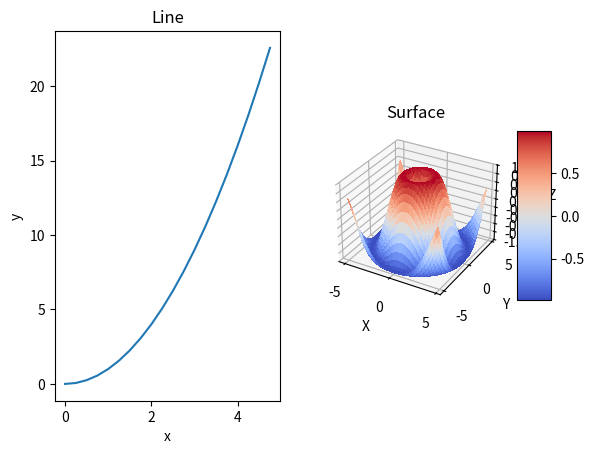

Source code (Python):
# 3D surface with color map

from mpl_toolkits.mplot3d import Axes3D
import matplotlib.pyplot as plt
from matplotlib import cm
from matplotlib.ticker import LinearLocator, FormatStrFormatter
import numpy as np

fig = plt.figure(1)

# simple line graph
ax = fig.add_subplot(1, 2, 1)
x = np.arange(0, 5, 0.25)
y = x**2
ax.plot(x, y)
ax.set_xlabel("x")
ax.set_ylabel("y")
ax.set_title("Line")

# 3D surface graph
ax = fig.add_subplot(1, 2, 2, projection='3d')
X = np.arange(-5, 5, 0.25)
Y = np.arange(-5, 5, 0.25)
X, Y = np.meshgrid(X, Y)
R = np.sqrt(X**2 + Y**2)
Z = np.sin(R)

surf = ax.plot_surface(X, Y, Z, cmap=cm.coolwarm,
                       linewidth=0, antialiased=False)

ax.set_zlim(-1.01, 1.01)
ax.zaxis.set_major_locator(LinearLocator(10))
ax.zaxis.set_major_formatter(FormatStrFormatter('%.02f'))
ax.set_xlabel("X")
ax.set_ylabel("Y")
ax.set_zlabel("Z")
ax.set_title("Surface")

# Add a color bar which maps values to colors.
fig.colorbar(surf, shrink=0.5, aspect=5)

plt.show()
